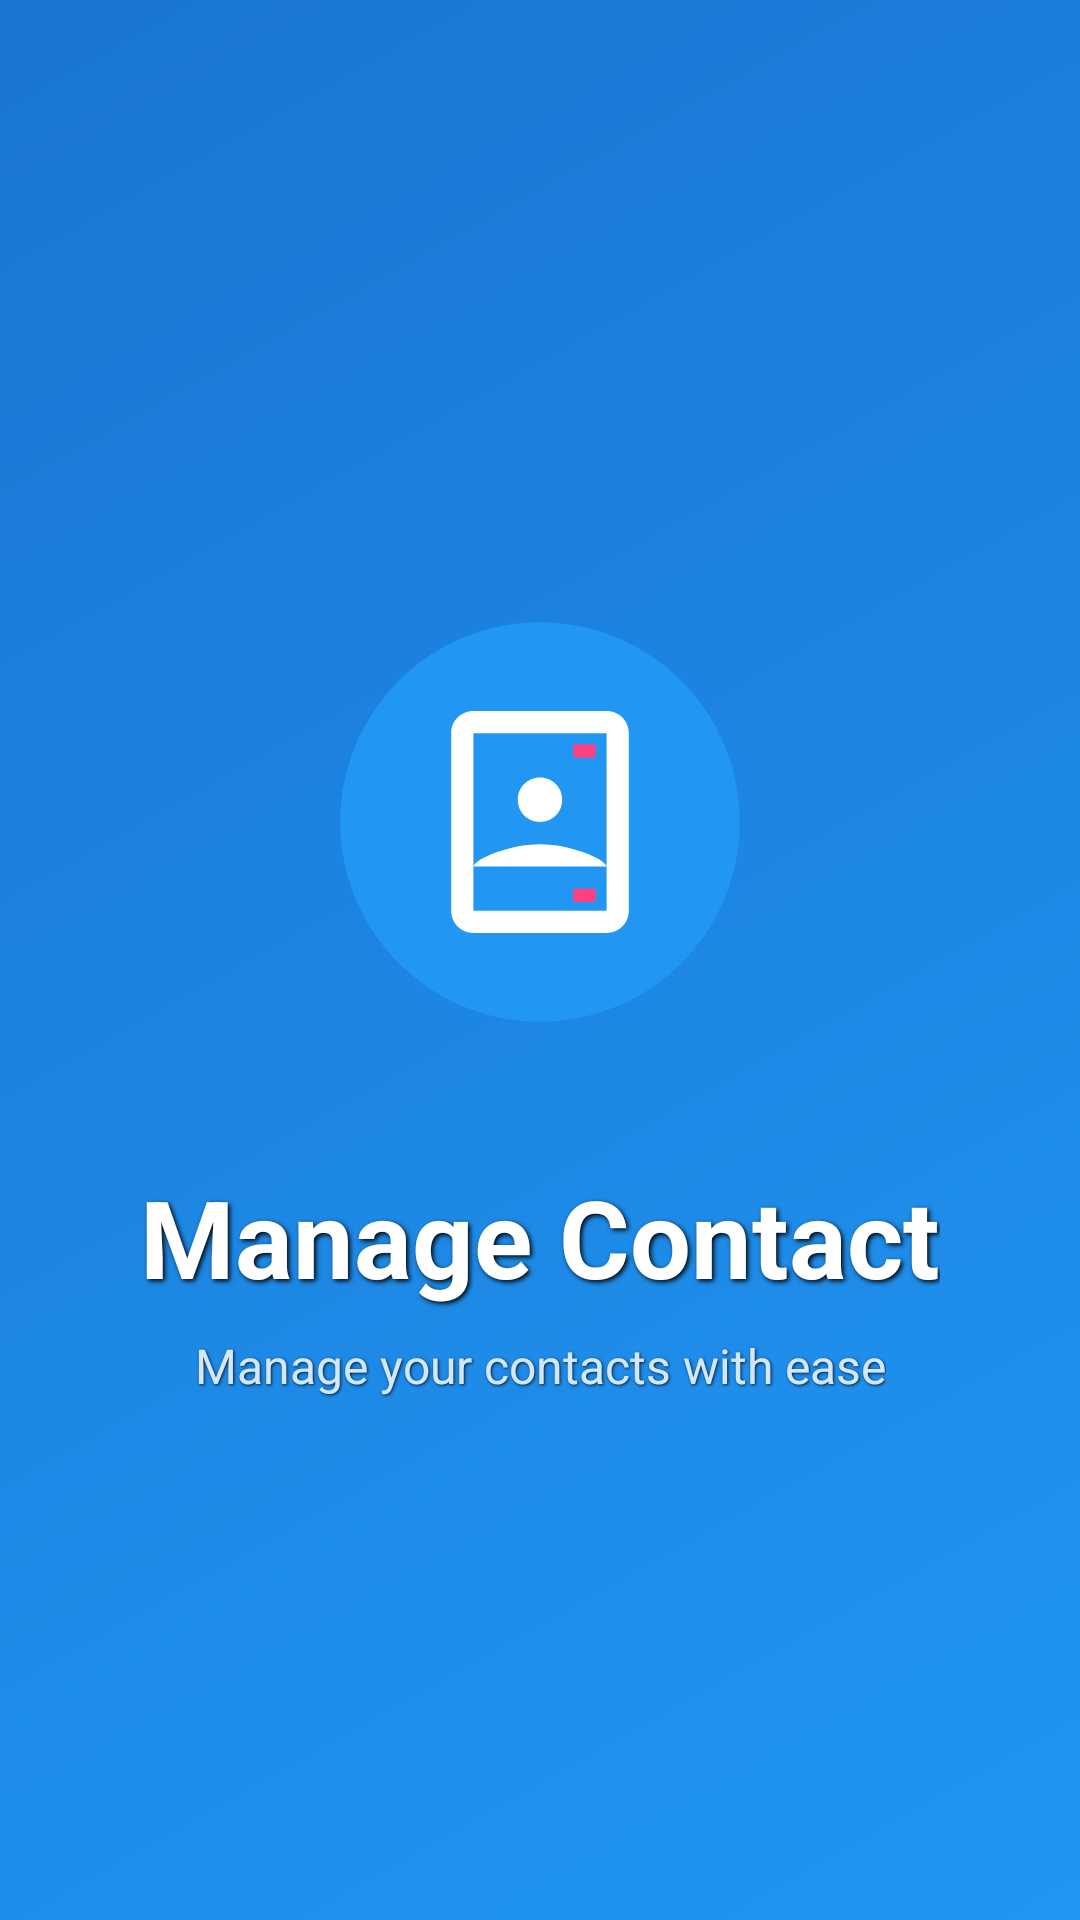

This screen was rendered from an Android layout file. Write that file and the resources it references.
<!-- AndroidManifest.xml: activity theme Theme.ManageContact.NoActionBar -->
<!-- res/layout/activity_splash.xml -->
<?xml version="1.0" encoding="utf-8"?>
<androidx.constraintlayout.widget.ConstraintLayout xmlns:android="http://schemas.android.com/apk/res/android"
    xmlns:app="http://schemas.android.com/apk/res-auto"
    android:layout_width="match_parent"
    android:layout_height="match_parent"
    android:background="@drawable/gradient_background">

    <ImageView
        android:id="@+id/ivLogo"
        android:layout_width="180dp"
        android:layout_height="180dp"
        android:contentDescription="@string/app_logo"
        android:src="@drawable/ic_splash_logo"
        android:padding="16dp"
        android:elevation="8dp"
        app:layout_constraintBottom_toBottomOf="parent"
        app:layout_constraintEnd_toEndOf="parent"
        app:layout_constraintStart_toStartOf="parent"
        app:layout_constraintTop_toTopOf="parent"
        app:layout_constraintVertical_bias="0.4" />

    <TextView
        android:id="@+id/tvAppName"
        android:layout_width="wrap_content"
        android:layout_height="wrap_content"
        android:layout_marginTop="24dp"
        android:text="@string/app_name"
        android:textColor="@color/white"
        android:textSize="36sp"
        android:textStyle="bold"
        android:elevation="8dp"
        android:shadowColor="@color/black"
        android:shadowDx="2"
        android:shadowDy="2"
        android:shadowRadius="4"
        app:layout_constraintEnd_toEndOf="parent"
        app:layout_constraintStart_toStartOf="parent"
        app:layout_constraintTop_toBottomOf="@id/ivLogo" />

    <TextView
        android:id="@+id/tvTagline"
        android:layout_width="wrap_content"
        android:layout_height="wrap_content"
        android:layout_marginTop="8dp"
        android:text="@string/app_tagline"
        android:textColor="@color/white"
        android:textSize="16sp"
        android:alpha="0.8"
        android:elevation="8dp"
        android:shadowColor="@color/black"
        android:shadowDx="1"
        android:shadowDy="1"
        android:shadowRadius="2"
        app:layout_constraintEnd_toEndOf="parent"
        app:layout_constraintStart_toStartOf="parent"
        app:layout_constraintTop_toBottomOf="@id/tvAppName" />

</androidx.constraintlayout.widget.ConstraintLayout>
<!-- resources referenced by this layout -->
<resources>
  <color name="black">#FF000000</color>
  <color name="white">#FFFFFFFF</color>
  <!-- drawable gradient_background (drawable) -->
  <?xml version="1.0" encoding="utf-8"?>
  <shape xmlns:android="http://schemas.android.com/apk/res/android">
      <gradient
          android:angle="135"
          android:endColor="@color/colorPrimaryDark"
          android:startColor="@color/colorPrimary"
          android:type="linear" />
  </shape>
  <!-- drawable ic_splash_logo (drawable) -->
  <?xml version="1.0" encoding="utf-8"?>
  <vector xmlns:android="http://schemas.android.com/apk/res/android"
      android:width="200dp"
      android:height="200dp"
      android:viewportWidth="100"
      android:viewportHeight="100">
  
      
      <path
          android:fillColor="@color/colorPrimary"
          android:pathData="M50,50m-45,0a45,45 0,1 1,90 0a45,45 0,1 1,-90 0" />
  
      
      <path
          android:fillColor="@color/white"
          android:pathData="M65,25H35c-2.8,0 -5,2.2 -5,5v40c0,2.8 2.2,5 5,5h30c2.8,0 5,-2.2 5,-5V30C70,27.2 67.8,25 65,25zM65,70H35V30h30V70z" />
  
      
      <path
          android:fillColor="@color/white"
          android:pathData="M50,40c2.8,0 5,2.2 5,5s-2.2,5 -5,5s-5,-2.2 -5,-5S47.2,40 50,40zM50,55c6.7,0 14.5,3.2 15,5H35C35.5,58.2 43.3,55 50,55z" />
  
      
      <path
          android:fillColor="@color/colorAccent"
          android:pathData="M57.5,32.5h5v3h-5z" />
      
      <path
          android:fillColor="@color/colorAccent"
          android:pathData="M57.5,65h5v3h-5z" />
  
  </vector>
  <string name="app_logo">App Logo</string>
  <string name="app_name">Manage Contact</string>
  <string name="app_tagline">Manage your contacts with ease</string>
  <style name="Theme.ManageContact.NoActionBar">
          <item name="windowActionBar">false</item>
          <item name="windowNoTitle">true</item>
      </style>
  <color name="colorPrimaryDark">#1976D2</color>
  <color name="colorPrimary">#2196F3</color>
  <color name="colorAccent">#FF4081</color>
</resources>
